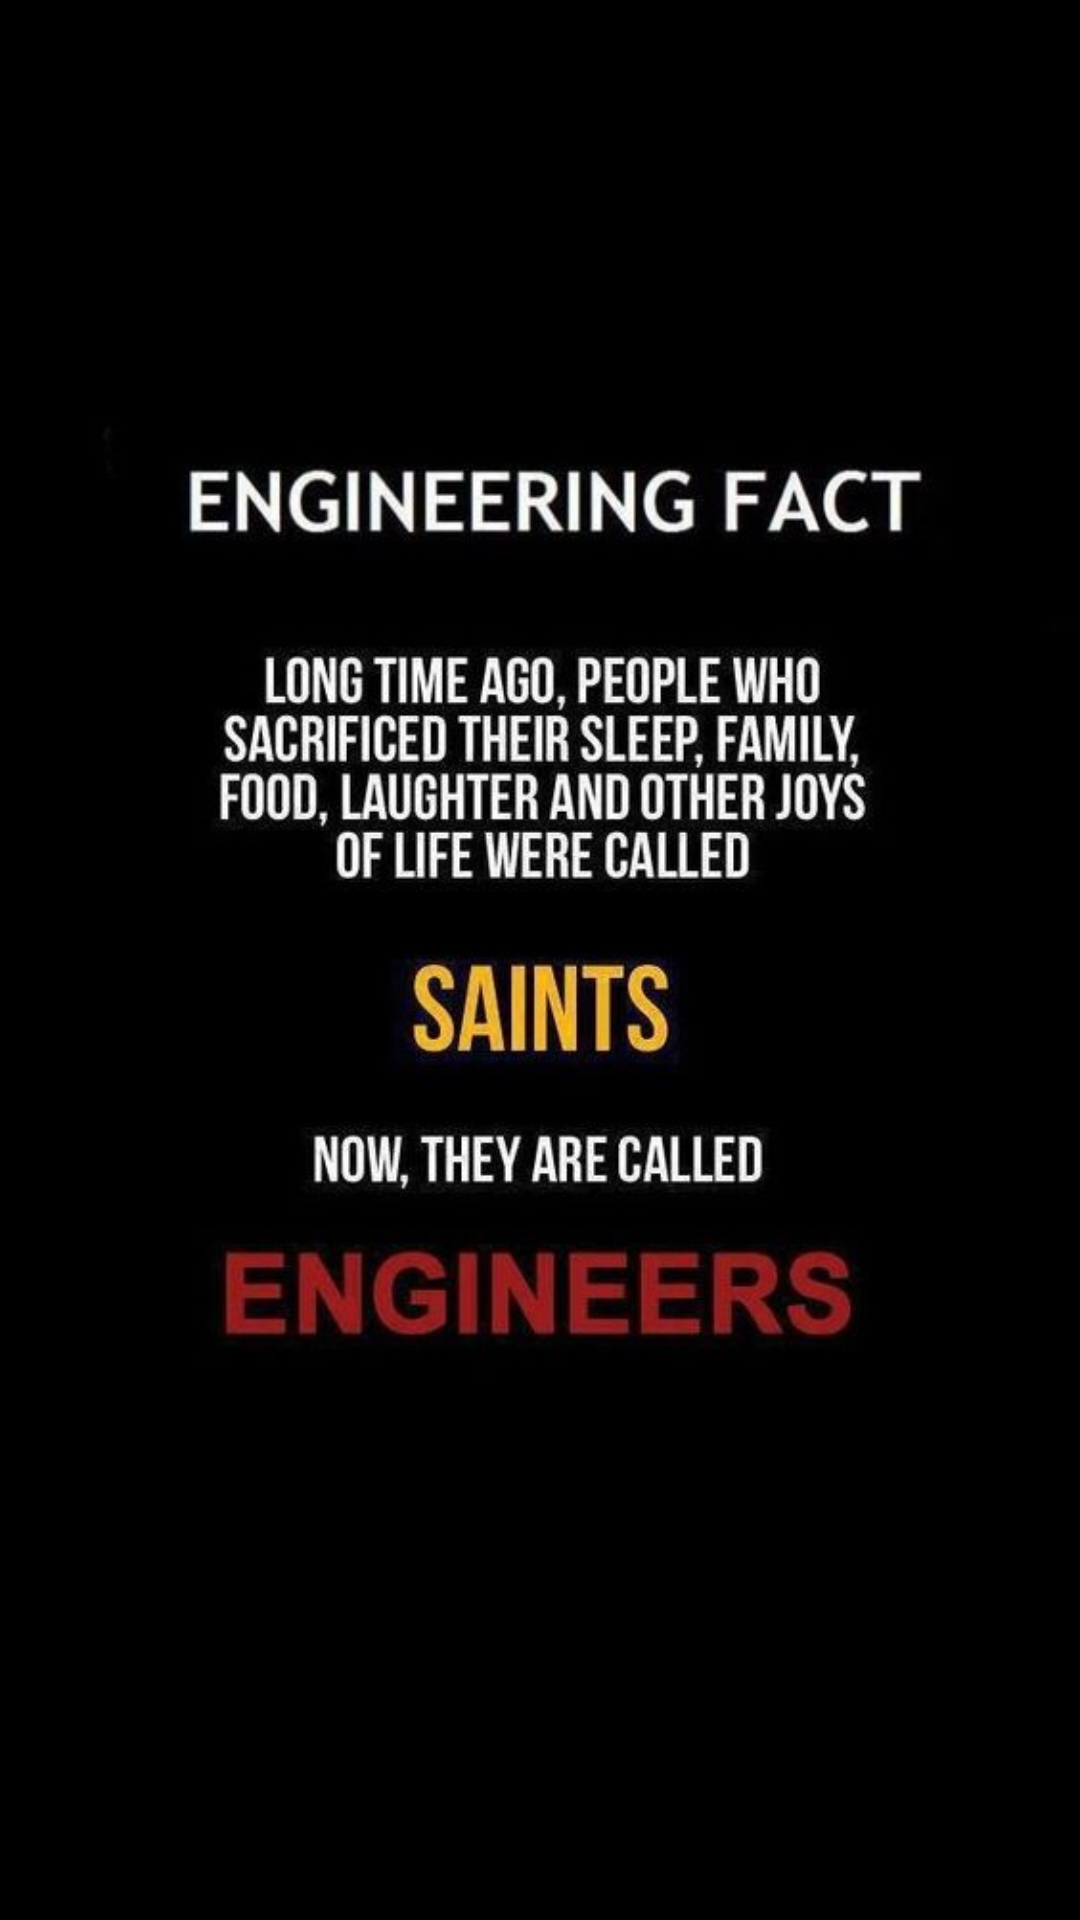

Android layout source for this screen:
<!-- AndroidManifest.xml: application theme Theme.AppCompat.Light.NoActionBar -->
<!-- res/layout/exit.xml -->
<?xml version="1.0" encoding="utf-8"?>
<LinearLayout xmlns:android="http://schemas.android.com/apk/res/android"
    xmlns:app="http://schemas.android.com/apk/res-auto"
    xmlns:tools="http://schemas.android.com/tools"
    android:orientation="vertical"
    android:layout_width="match_parent"
    android:layout_height="match_parent"
    android:background="@android:color/background_dark">


    <ImageView
        android:layout_width="match_parent"
        android:layout_height="wrap_content"
        app:srcCompat="@drawable/engineer1"
        android:id="@+id/img_exit"
        tools:ignore="ContentDescription" />
</LinearLayout>
<!-- resources referenced by this layout -->
<resources>
  <!-- drawable engineer1: jpg bitmap (drawable, 34043 bytes) -->
</resources>
